Run: headless pygame with SDL's dummy video driver; simulated clock (each Clock.tick advances the game by its frame time, no real sleeping); random seed 0; keys injected as events and as key.get_pressed() state; no mouse input.
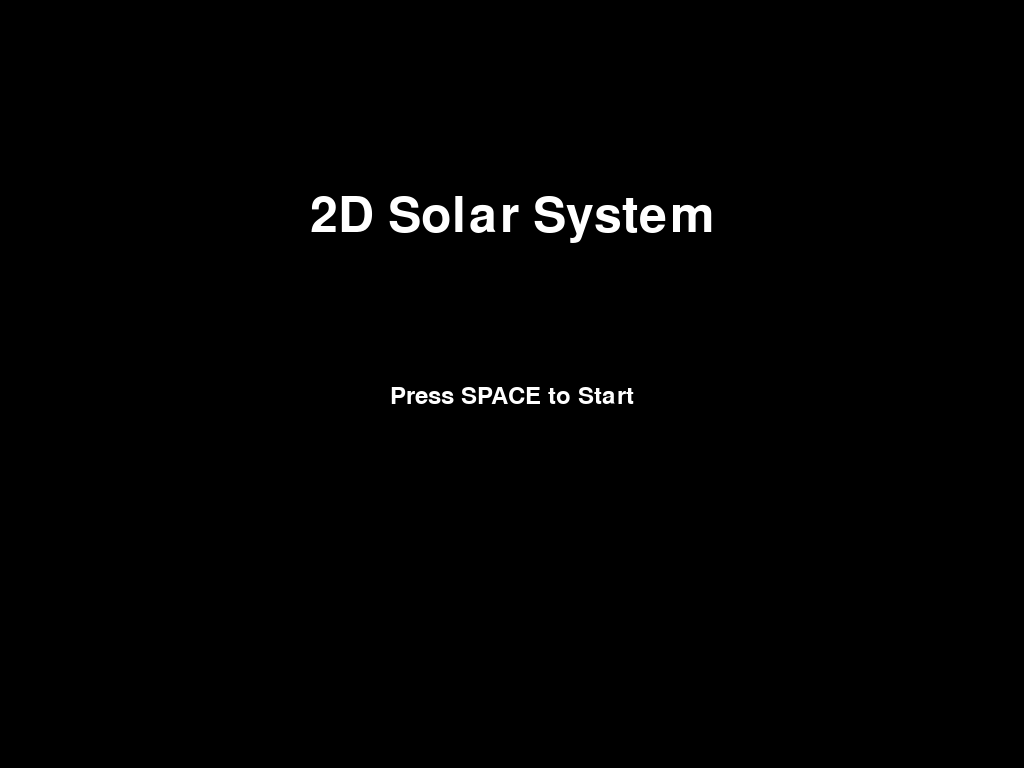
Frame 1 of 4 · flips 1–60 · no input
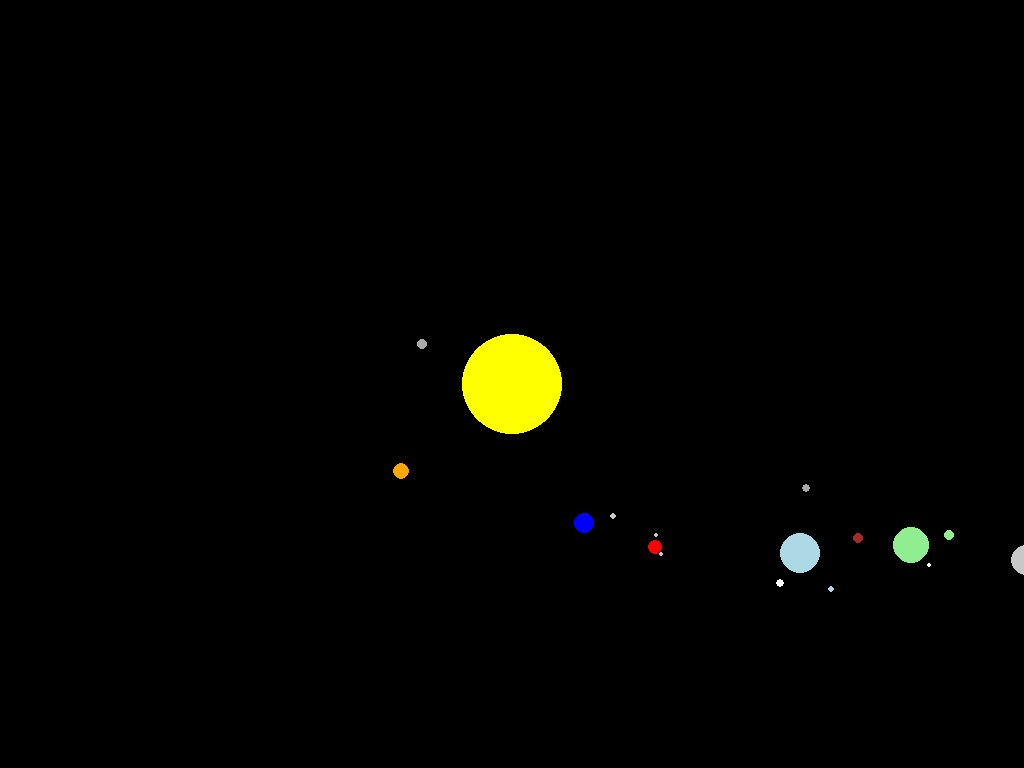
Frame 2 of 4 · flips 61–180 · tapped SPACE, RETURN · held RIGHT (→), D
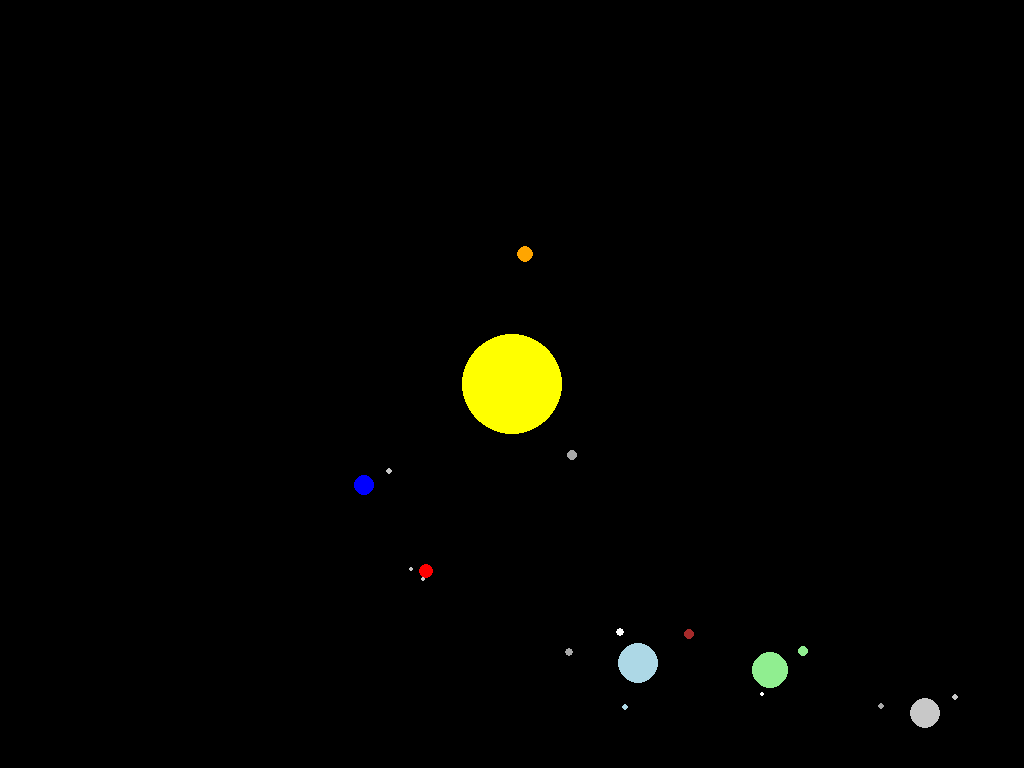
Frame 3 of 4 · flips 181–300 · held DOWN (↓), S
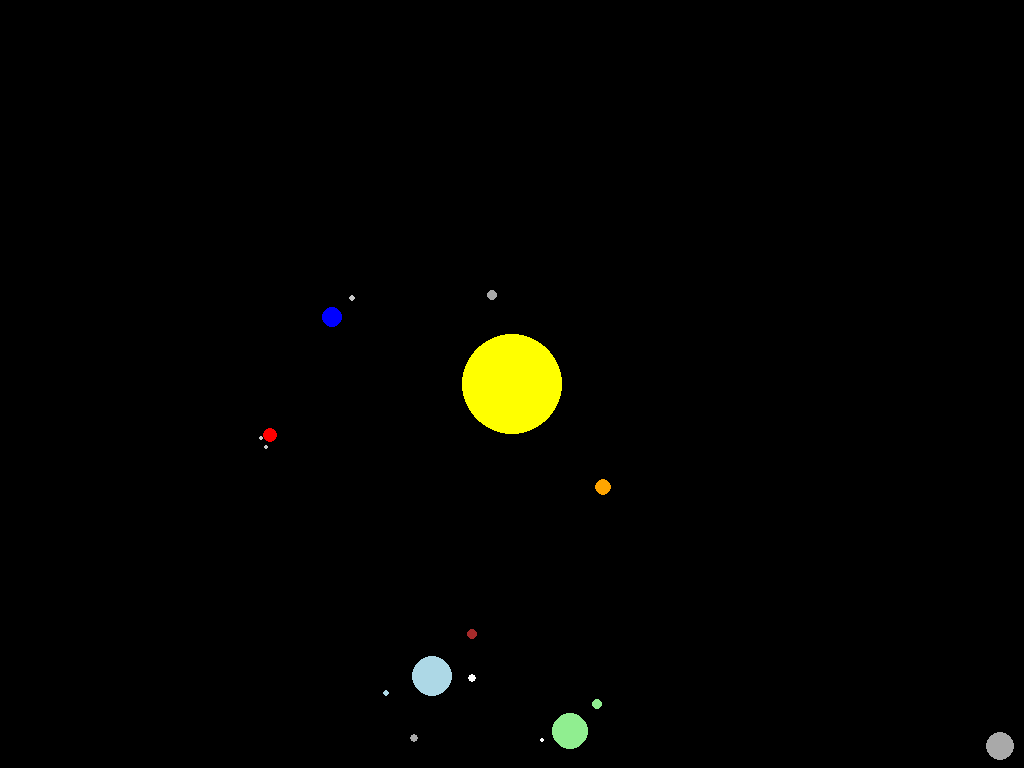
Frame 4 of 4 · flips 301–420 · held LEFT (←), A, UP (↑), W

The pygame program that drew these frames:

import pygame
import math
import sys
from pygame.locals import *

# Initialize Pygame
pygame.init()

# Constants
BLACK = (0, 0, 0)
WHITE = (255, 255, 255)
YELLOW = (255, 255, 0)
BLUE = (0, 0, 255)
GRAY = (200, 200, 200)
RED = (255, 0, 0)
ORANGE = (255, 165, 0)
LIGHT_BLUE = (173, 216, 230)
LIGHT_GREEN = (144, 238, 144)
BROWN = (165, 42, 42)
DARK_GRAY = (169, 169, 169)

# Screen setup for fullscreen
screen = pygame.display.set_mode((0, 0), pygame.FULLSCREEN)
WIDTH, HEIGHT = screen.get_size()
pygame.display.set_caption('2D Solar System Simulation')
clock = pygame.time.Clock()

# Fonts
font_title = pygame.font.Font(None, 74)
font_instructions = pygame.font.Font(None, 36)

# Function to display the welcome screen
def welcome_screen():
    title_text = font_title.render('2D Solar System', True, WHITE)
    instructions_text = font_instructions.render('Press SPACE to Start', True, WHITE)

    while True:
        screen.fill(BLACK)

        screen.blit(title_text, (WIDTH // 2 - title_text.get_width() // 2, HEIGHT // 4))
        screen.blit(instructions_text, (WIDTH // 2 - instructions_text.get_width() // 2, HEIGHT // 2))

        for event in pygame.event.get():
            if event.type == QUIT:
                pygame.quit()
                sys.exit()
            elif event.type == KEYDOWN:
                if event.key == K_SPACE:
                    return  # Exit the welcome screen to start the simulation

        pygame.display.flip()
        clock.tick(60)

# Define celestial bodies
sun = {'color': YELLOW, 'radius': 50}
bodies = [
    {'name': 'Mercury', 'color': DARK_GRAY, 'radius': 5, 'orbit_radius_x': 100, 'orbit_radius_y': 90, 'angle': 0, 'speed': 0.03},
    {'name': 'Venus', 'color': ORANGE, 'radius': 8, 'orbit_radius_x': 150, 'orbit_radius_y': 130, 'angle': 0, 'speed': 0.02},
    {'name': 'Earth', 'color': BLUE, 'radius': 10, 'orbit_radius_x': 200, 'orbit_radius_y': 150, 'angle': 0, 'speed': 0.01},
    {'name': 'Mars', 'color': RED, 'radius': 7, 'orbit_radius_x': 250, 'orbit_radius_y': 200, 'angle': 0, 'speed': 0.008},
    {'name': 'Jupiter', 'color': LIGHT_BLUE, 'radius': 20, 'orbit_radius_x': 350, 'orbit_radius_y': 300, 'angle': 0, 'speed': 0.005},
    {'name': 'Saturn', 'color': LIGHT_GREEN, 'radius': 18, 'orbit_radius_x': 450, 'orbit_radius_y': 350, 'angle': 0, 'speed': 0.004},
    {'name': 'Uranus', 'color': GRAY, 'radius': 15, 'orbit_radius_x': 550, 'orbit_radius_y': 500, 'angle': 0, 'speed': 0.003},
    {'name': 'Neptune', 'color': DARK_GRAY, 'radius': 14, 'orbit_radius_x': 650, 'orbit_radius_y': 550, 'angle': 0, 'speed': 0.002},
]

# Define moons around each planet
moons = [
    {'planet': 'Earth', 'color': GRAY, 'radius': 3, 'orbit_radius_x': 30, 'orbit_radius_y': 25, 'angle': 0, 'speed': 0.05},
    {'planet': 'Mars', 'color': GRAY, 'radius': 2, 'orbit_radius_x': 10, 'orbit_radius_y': 8, 'angle': 0, 'speed': 0.06},  # Phobos
    {'planet': 'Mars', 'color': GRAY, 'radius': 2, 'orbit_radius_x': 15, 'orbit_radius_y': 12, 'angle': 0, 'speed': 0.04},  # Deimos
    {'planet': 'Jupiter', 'color': WHITE, 'radius': 4, 'orbit_radius_x': 40, 'orbit_radius_y': 35, 'angle': 0, 'speed': 0.07},  # Io
    {'planet': 'Jupiter', 'color': LIGHT_BLUE, 'radius': 3, 'orbit_radius_x': 50, 'orbit_radius_y': 45, 'angle': 0, 'speed': 0.06},  # Europa
    {'planet': 'Jupiter', 'color': BROWN, 'radius': 5, 'orbit_radius_x': 60, 'orbit_radius_y': 55, 'angle': 0, 'speed': 0.05},  # Ganymede
    {'planet': 'Jupiter', 'color': DARK_GRAY, 'radius': 4, 'orbit_radius_x': 70, 'orbit_radius_y': 65, 'angle': 0, 'speed': 0.04},  # Callisto
    {'planet': 'Saturn', 'color': LIGHT_GREEN, 'radius': 5, 'orbit_radius_x': 40, 'orbit_radius_y': 35, 'angle': 0, 'speed': 0.05},  # Titan
    {'planet': 'Saturn', 'color': WHITE, 'radius': 2, 'orbit_radius_x': 30, 'orbit_radius_y': 25, 'angle': 0, 'speed': 0.06},  # Enceladus
    {'planet': 'Uranus', 'color': GRAY, 'radius': 3, 'orbit_radius_x': 35, 'orbit_radius_y': 30, 'angle': 0, 'speed': 0.05},  # Titania
    {'planet': 'Uranus', 'color': DARK_GRAY, 'radius': 3, 'orbit_radius_x': 45, 'orbit_radius_y': 40, 'angle': 0, 'speed': 0.04},  # Oberon
    {'planet': 'Neptune', 'color': WHITE, 'radius': 3, 'orbit_radius_x': 35, 'orbit_radius_y': 30, 'angle': 0, 'speed': 0.04},  # Triton
]

# Function to update and draw celestial bodies
def update_and_draw():
    screen.fill(BLACK)

    # Draw Sun in the center
    pygame.draw.circle(screen, sun['color'], (WIDTH // 2, HEIGHT // 2), sun['radius'])

    # Draw planets
    planet_positions = {}
    for body in bodies:
        body['angle'] += body['speed']
        body_x = WIDTH // 2 + body['orbit_radius_x'] * math.cos(body['angle'])
        body_y = HEIGHT // 2 + body['orbit_radius_y'] * math.sin(body['angle'])
        pygame.draw.circle(screen, body['color'], (int(body_x), int(body_y)), body['radius'])
        planet_positions[body['name']] = (body_x, body_y)

    # Draw moons
    for moon in moons:
        planet_x, planet_y = planet_positions[moon['planet']]
        moon['angle'] += moon['speed']
        moon_x = planet_x + moon['orbit_radius_x'] * math.cos(moon['angle'])
        moon_y = planet_y + moon['orbit_radius_y'] * math.sin(moon['angle'])
        pygame.draw.circle(screen, moon['color'], (int(moon_x), int(moon_y)), moon['radius'])

    pygame.display.flip()

# Main loop for the 2D solar system simulation
def main_simulation():
    while True:
        for event in pygame.event.get():
            if event.type == QUIT:
                pygame.quit()
                sys.exit()

        update_and_draw()
        clock.tick(60)

# Start the game
welcome_screen()
main_simulation()
